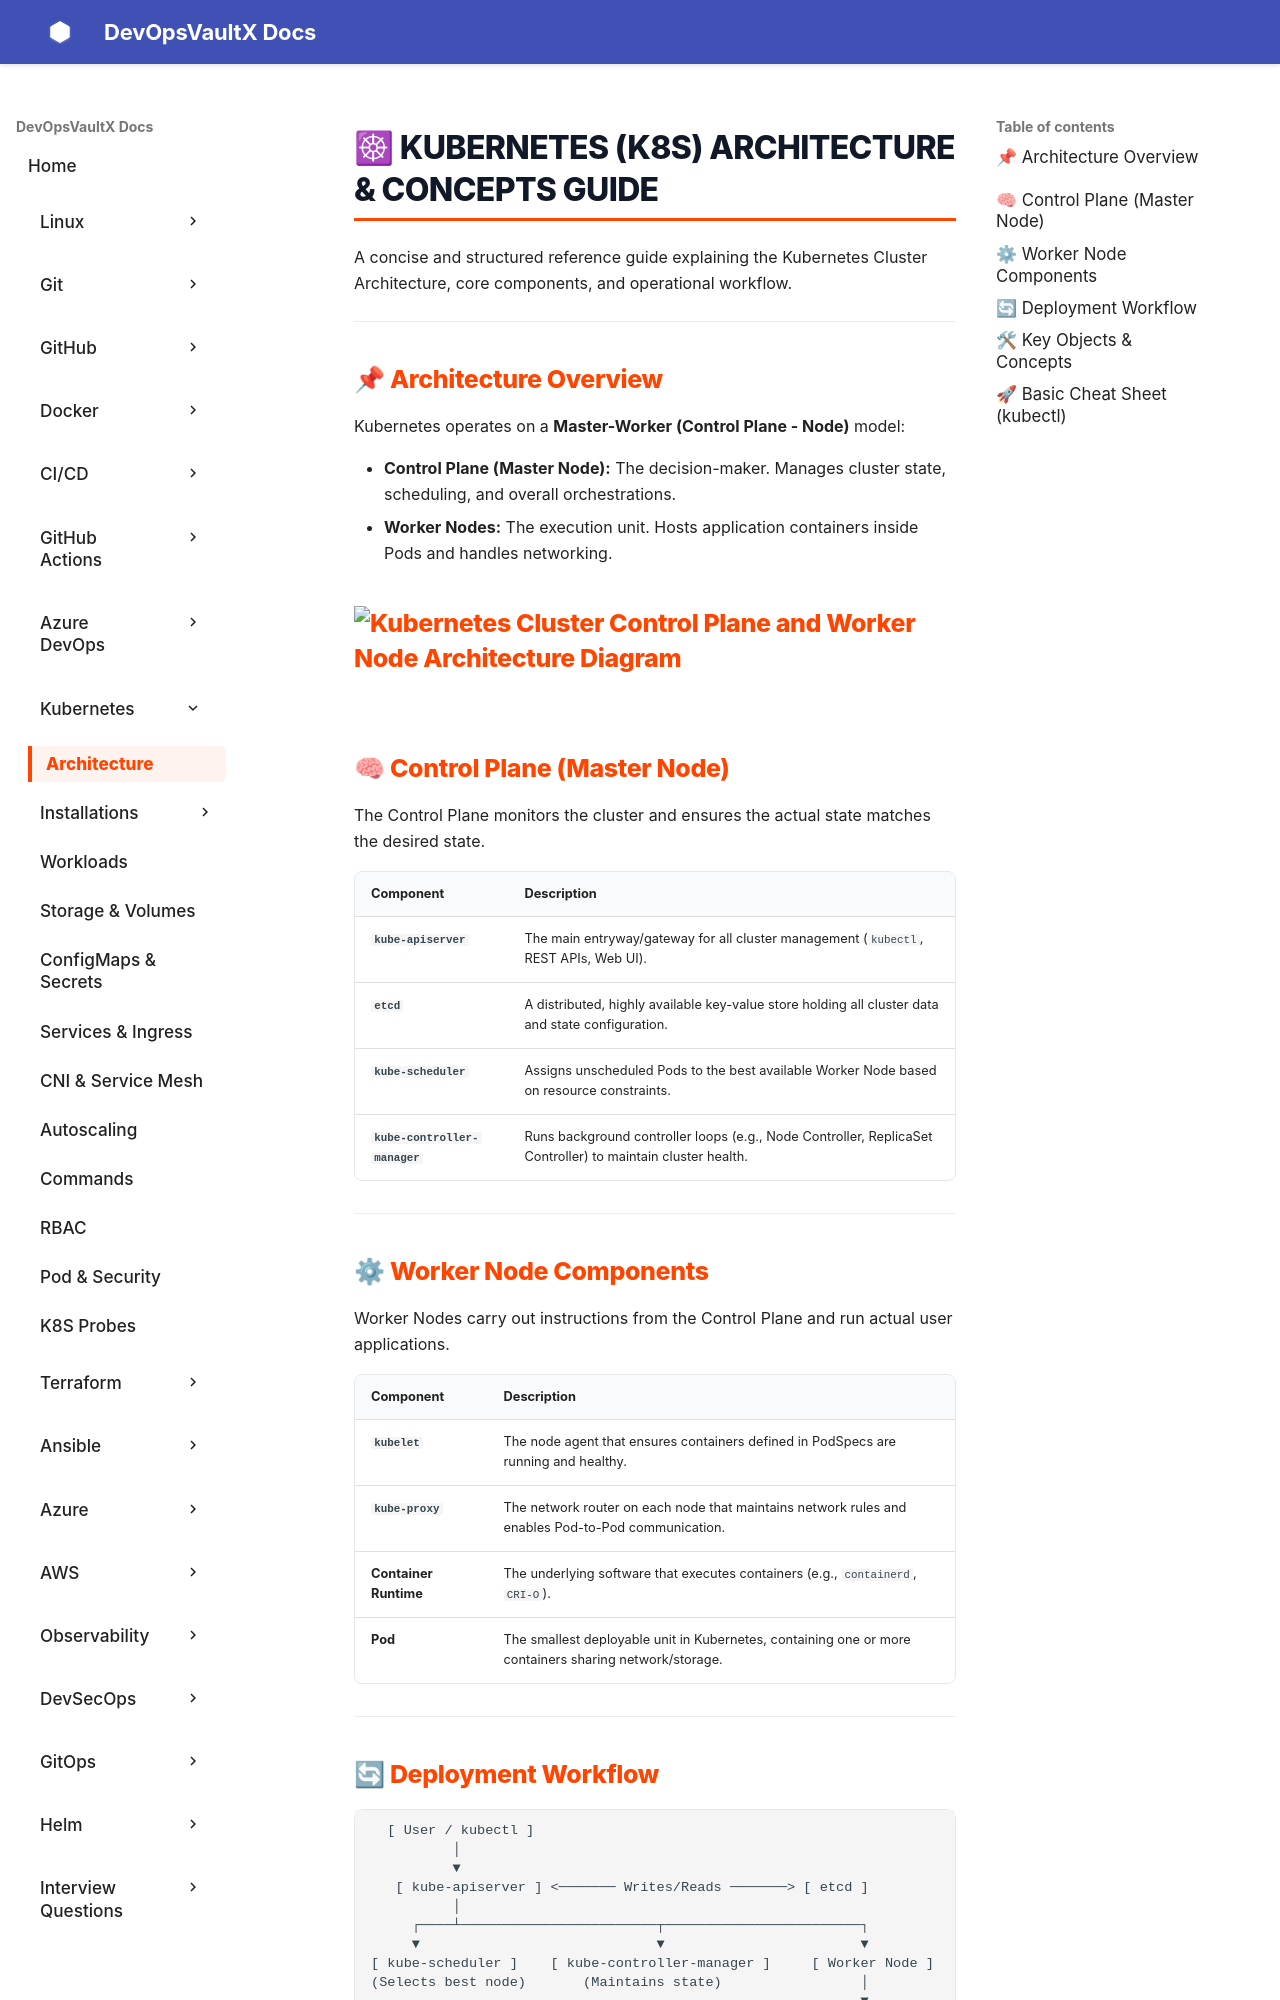

repository: sachinthokal/docs-for-devops · page: kubernetes/architecture/index.html · generator: mkdocs

# ☸ Kubernetes (K8s) Architecture & Concepts Guide

A concise and structured reference guide explaining the Kubernetes Cluster Architecture, core components, and operational workflow.

---

## 📌 Architecture Overview

Kubernetes operates on a **Master-Worker (Control Plane - Node)** model:

* **Control Plane (Master Node):** The decision-maker. Manages cluster state, scheduling, and overall orchestrations.
* **Worker Nodes:** The execution unit. Hosts application containers inside Pods and handles networking.

![Kubernetes Cluster Control Plane and Worker Node Architecture Diagram](licensed-image.webp)
---

## 🧠 Control Plane (Master Node)

The Control Plane monitors the cluster and ensures the actual state matches the desired state.

| Component | Description |
| :--- | :--- |
| **`kube-apiserver`** | The main entryway/gateway for all cluster management (`kubectl`, REST APIs, Web UI). |
| **`etcd`** | A distributed, highly available key-value store holding all cluster data and state configuration. |
| **`kube-scheduler`** | Assigns unscheduled Pods to the best available Worker Node based on resource constraints. |
| **`kube-controller-manager`** | Runs background controller loops (e.g., Node Controller, ReplicaSet Controller) to maintain cluster health. |

---

## ⚙ Worker Node Components

Worker Nodes carry out instructions from the Control Plane and run actual user applications.

| Component | Description |
| :--- | :--- |
| **`kubelet`** | The node agent that ensures containers defined in PodSpecs are running and healthy. |
| **`kube-proxy`** | The network router on each node that maintains network rules and enables Pod-to-Pod communication. |
| **Container Runtime** | The underlying software that executes containers (e.g., `containerd`, `CRI-O`). |
| **Pod** | The smallest deployable unit in Kubernetes, containing one or more containers sharing network/storage. |

---
